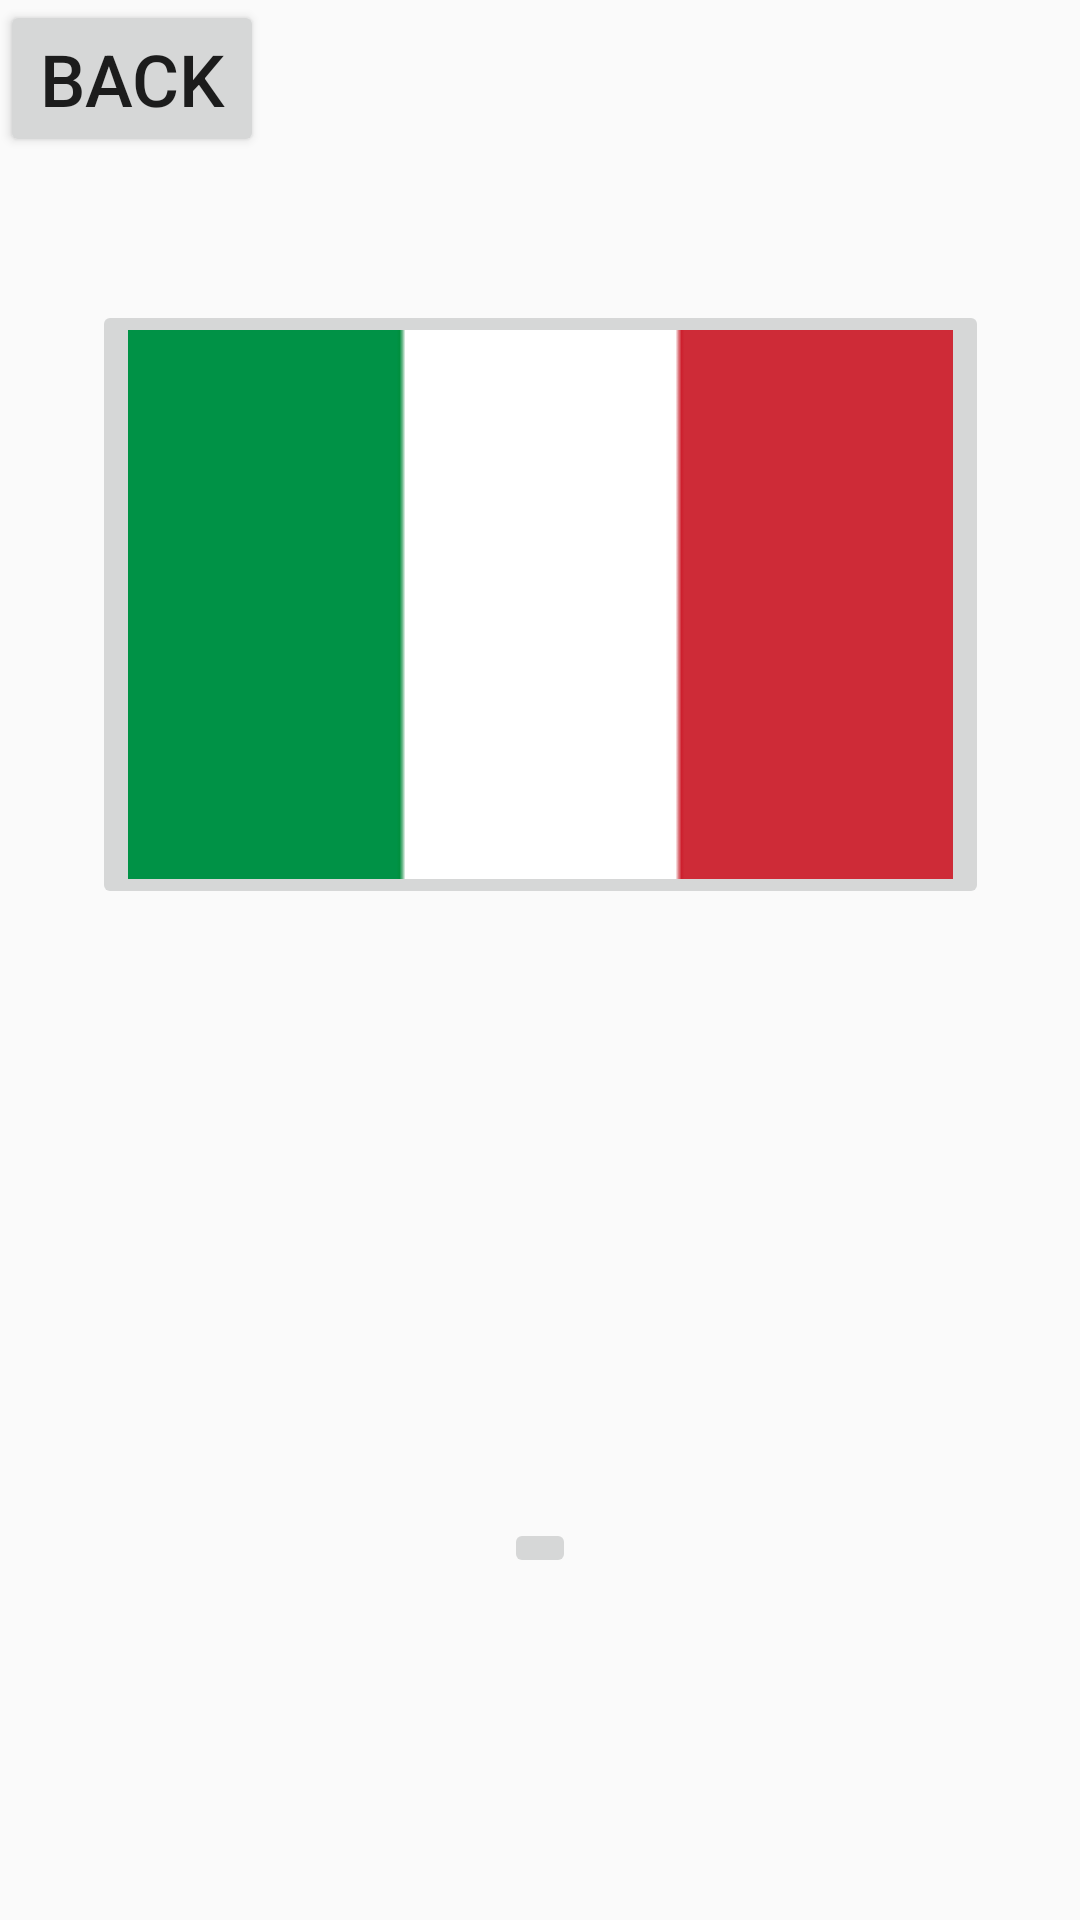

Produce the Android XML layout that renders to this screen, including the resource entries it uses.
<!-- AndroidManifest.xml: application theme AppTheme -->
<!-- res/layout/activity_language.xml -->
<?xml version="1.0" encoding="utf-8"?>

<androidx.constraintlayout.widget.ConstraintLayout
    xmlns:android="http://schemas.android.com/apk/res/android"
    xmlns:app="http://schemas.android.com/apk/res-auto"
    xmlns:tools="http://schemas.android.com/tools"
    android:layout_width="match_parent"
    android:layout_height="match_parent">

    <ImageButton
        android:id="@+id/english_button"
        android:layout_width="wrap_content"
        android:layout_height="wrap_content"
        android:layout_marginTop="189dp"
        android:layout_marginBottom="100dp"
        app:layout_constraintBottom_toBottomOf="parent"
        app:layout_constraintEnd_toEndOf="parent"
        app:layout_constraintStart_toStartOf="parent"
        app:layout_constraintTop_toBottomOf="@+id/italian_button"
        app:srcCompat="@drawable/english" />

    <ImageButton
        android:id="@+id/italian_button"
        android:layout_width="wrap_content"
        android:layout_height="wrap_content"
        android:layout_marginTop="100dp"
        app:layout_constraintEnd_toEndOf="parent"
        app:layout_constraintStart_toStartOf="parent"
        app:layout_constraintTop_toTopOf="parent"
        app:srcCompat="@drawable/italian" />

    <Button
        android:id="@+id/back_button"
        android:layout_width="wrap_content"
        android:layout_height="wrap_content"
        android:text="BACK"
        android:textSize="24sp"
        app:layout_constraintStart_toStartOf="parent"
        app:layout_constraintTop_toTopOf="parent" />

</androidx.constraintlayout.widget.ConstraintLayout>
<!-- resources referenced by this layout -->
<resources>
  <!-- drawable italian: png bitmap (drawable, 344 bytes) -->
  <style name="AppTheme" parent="Theme.AppCompat.Light.DarkActionBar">
          
          <item name="colorPrimary">@color/colorPrimary</item>
          <item name="colorPrimaryDark">@color/colorPrimaryDark</item>
          <item name="colorAccent">@color/colorAccent</item>
      </style>
  <!-- not gathered from this repository: default colours our renderer supplied (Android Studio template values) -->
  <color name="colorPrimary">#FF6200EE</color>
  <color name="colorPrimaryDark">#FF3700B3</color>
  <color name="colorAccent">#FF03DAC5</color>
</resources>
